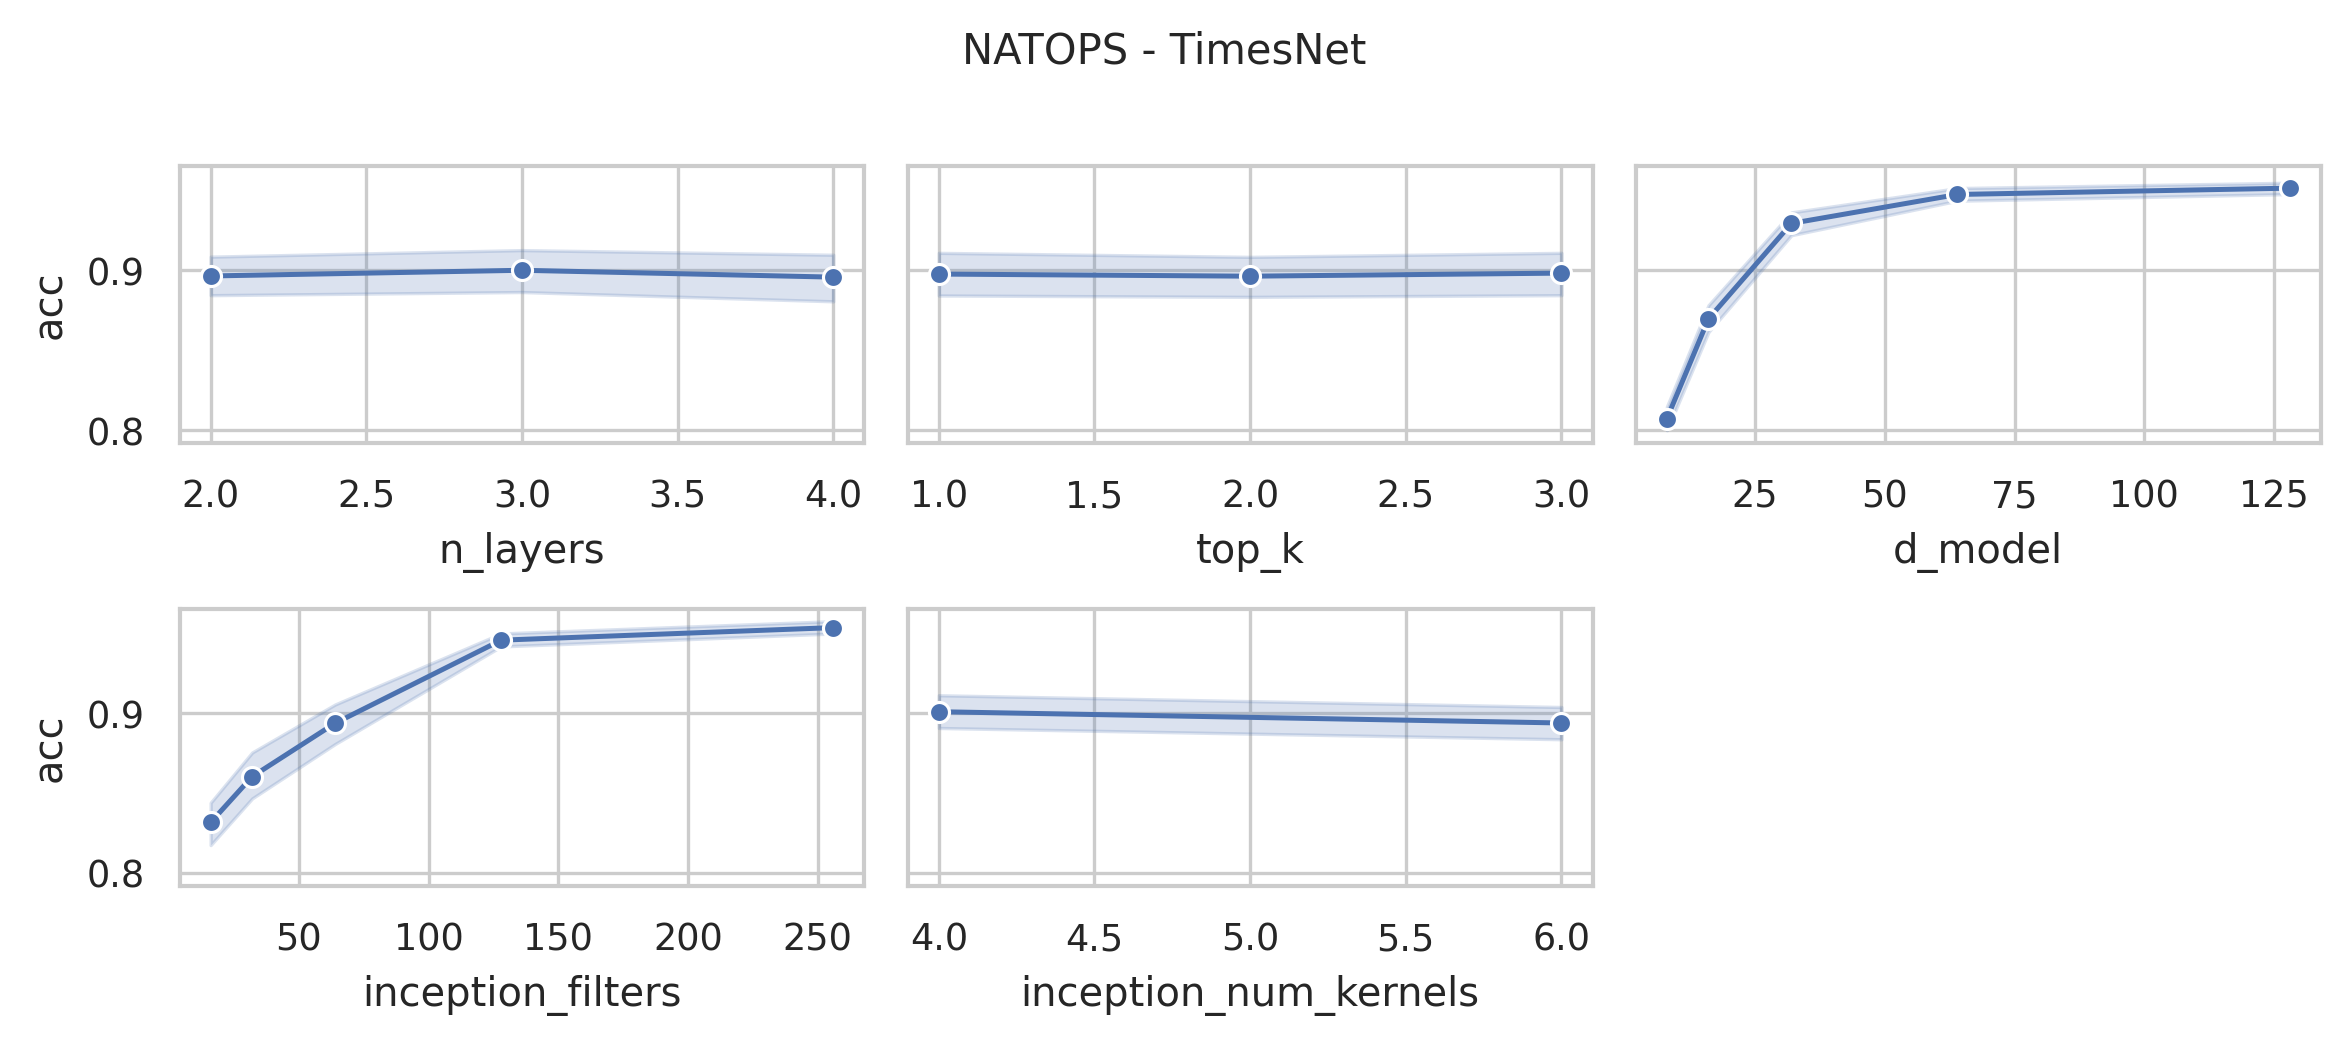

Data behind this chart, as committed beside it:
data_name, model, seq_len, n_layers, d_model, inception_filters, inception_num_kernels, top_k, acc, model_params, model_size (MB)
NATOPS, TimesNet, 51, 4, 128, 256, 6, 3, 0.95, 75031558, 288.7
NATOPS, TimesNet, 51, 4, 128, 256, 4, 3, 0.9611, 22075398, 86.68
NATOPS, TimesNet, 51, 4, 128, 256, 6, 2, 0.9389, 75031558, 288.7
NATOPS, TimesNet, 51, 4, 128, 256, 4, 2, 0.9444, 22075398, 86.68
NATOPS, TimesNet, 51, 4, 128, 256, 6, 1, 0.95, 75031558, 288.7
NATOPS, TimesNet, 51, 4, 128, 256, 4, 1, 0.9667, 22075398, 86.68
NATOPS, TimesNet, 51, 4, 128, 128, 6, 3, 0.9611, 37541894, 145.7
NATOPS, TimesNet, 51, 4, 128, 128, 4, 3, 0.9444, 11063302, 44.67
NATOPS, TimesNet, 51, 4, 128, 128, 6, 2, 0.9556, 37541894, 145.7
NATOPS, TimesNet, 51, 4, 128, 128, 4, 2, 0.95, 11063302, 44.67
NATOPS, TimesNet, 51, 4, 128, 128, 6, 1, 0.95, 37541894, 145.7
NATOPS, TimesNet, 51, 4, 128, 128, 4, 1, 0.9611, 11063302, 44.67
NATOPS, TimesNet, 51, 4, 64, 256, 6, 3, 0.9389, 37518854, 144.4
NATOPS, TimesNet, 51, 4, 64, 256, 4, 3, 0.95, 11039750, 43.36
NATOPS, TimesNet, 51, 4, 64, 256, 6, 2, 0.9278, 37518854, 144.4
NATOPS, TimesNet, 51, 4, 64, 256, 4, 2, 0.9722, 11039750, 43.36
NATOPS, TimesNet, 51, 4, 64, 256, 6, 1, 0.95, 37518854, 144.4
NATOPS, TimesNet, 51, 4, 64, 256, 4, 1, 0.9611, 11039750, 43.36
NATOPS, TimesNet, 51, 4, 64, 128, 6, 3, 0.9389, 18772486, 72.87
NATOPS, TimesNet, 51, 4, 64, 128, 4, 3, 0.9833, 5532678, 22.35
NATOPS, TimesNet, 51, 4, 64, 128, 6, 2, 0.95, 18772486, 72.87
NATOPS, TimesNet, 51, 4, 64, 128, 4, 2, 0.9833, 5532678, 22.35
NATOPS, TimesNet, 51, 4, 64, 128, 6, 1, 0.9444, 18772486, 72.87
NATOPS, TimesNet, 51, 4, 64, 128, 4, 1, 0.9778, 5532678, 22.35
NATOPS, TimesNet, 51, 4, 64, 64, 6, 3, 0.9333, 9399302, 37.11
NATOPS, TimesNet, 51, 4, 64, 64, 4, 3, 0.9611, 2779142, 11.85
NATOPS, TimesNet, 51, 4, 64, 64, 6, 2, 0.9389, 9399302, 37.11
NATOPS, TimesNet, 51, 4, 64, 64, 4, 2, 0.9611, 2779142, 11.85
NATOPS, TimesNet, 51, 4, 64, 64, 6, 1, 0.9444, 9399302, 37.11
NATOPS, TimesNet, 51, 4, 64, 64, 4, 1, 0.9611, 2779142, 11.85
NATOPS, TimesNet, 51, 4, 32, 128, 6, 3, 0.95, 9387782, 36.46
NATOPS, TimesNet, 51, 4, 32, 128, 4, 3, 0.9278, 2767366, 11.19
NATOPS, TimesNet, 51, 4, 32, 128, 6, 2, 0.9389, 9387782, 36.46
NATOPS, TimesNet, 51, 4, 32, 128, 4, 2, 0.9278, 2767366, 11.19
NATOPS, TimesNet, 51, 4, 32, 128, 6, 1, 0.9444, 9387782, 36.46
NATOPS, TimesNet, 51, 4, 32, 128, 4, 1, 0.9278, 2767366, 11.19
NATOPS, TimesNet, 51, 4, 32, 64, 6, 3, 0.9389, 4700422, 18.58
NATOPS, TimesNet, 51, 4, 32, 64, 4, 3, 0.9611, 1390086, 5.94
NATOPS, TimesNet, 51, 4, 32, 64, 6, 2, 0.9222, 4700422, 18.58
NATOPS, TimesNet, 51, 4, 32, 64, 4, 2, 0.9444, 1390086, 5.94
NATOPS, TimesNet, 51, 4, 32, 64, 6, 1, 0.9222, 4700422, 18.58
NATOPS, TimesNet, 51, 4, 32, 64, 4, 1, 0.95, 1390086, 5.94
NATOPS, TimesNet, 51, 4, 32, 32, 6, 3, 0.95, 2356742, 9.64
NATOPS, TimesNet, 51, 4, 32, 32, 4, 3, 0.9222, 701446, 3.31
NATOPS, TimesNet, 51, 4, 32, 32, 6, 2, 0.9444, 2356742, 9.64
NATOPS, TimesNet, 51, 4, 32, 32, 4, 2, 0.9222, 701446, 3.31
NATOPS, TimesNet, 51, 4, 32, 32, 6, 1, 0.9389, 2356742, 9.64
NATOPS, TimesNet, 51, 4, 32, 32, 4, 1, 0.9056, 701446, 3.31
NATOPS, TimesNet, 51, 4, 16, 64, 6, 3, 0.8944, 2350982, 9.31
NATOPS, TimesNet, 51, 4, 16, 64, 4, 3, 0.8611, 695558, 2.98
NATOPS, TimesNet, 51, 4, 16, 64, 6, 2, 0.8944, 2350982, 9.31
NATOPS, TimesNet, 51, 4, 16, 64, 4, 2, 0.8556, 695558, 2.98
NATOPS, TimesNet, 51, 4, 16, 64, 6, 1, 0.8833, 2350982, 9.31
NATOPS, TimesNet, 51, 4, 16, 64, 4, 1, 0.8889, 695558, 2.98
NATOPS, TimesNet, 51, 4, 16, 32, 6, 3, 0.85, 1178758, 4.84
NATOPS, TimesNet, 51, 4, 16, 32, 4, 3, 0.85, 350982, 1.67
NATOPS, TimesNet, 51, 4, 16, 32, 6, 2, 0.8389, 1178758, 4.84
NATOPS, TimesNet, 51, 4, 16, 32, 4, 2, 0.85, 350982, 1.67
NATOPS, TimesNet, 51, 4, 16, 32, 6, 1, 0.8333, 1178758, 4.84
NATOPS, TimesNet, 51, 4, 16, 32, 4, 1, 0.8333, 350982, 1.67
... 192 more rows
